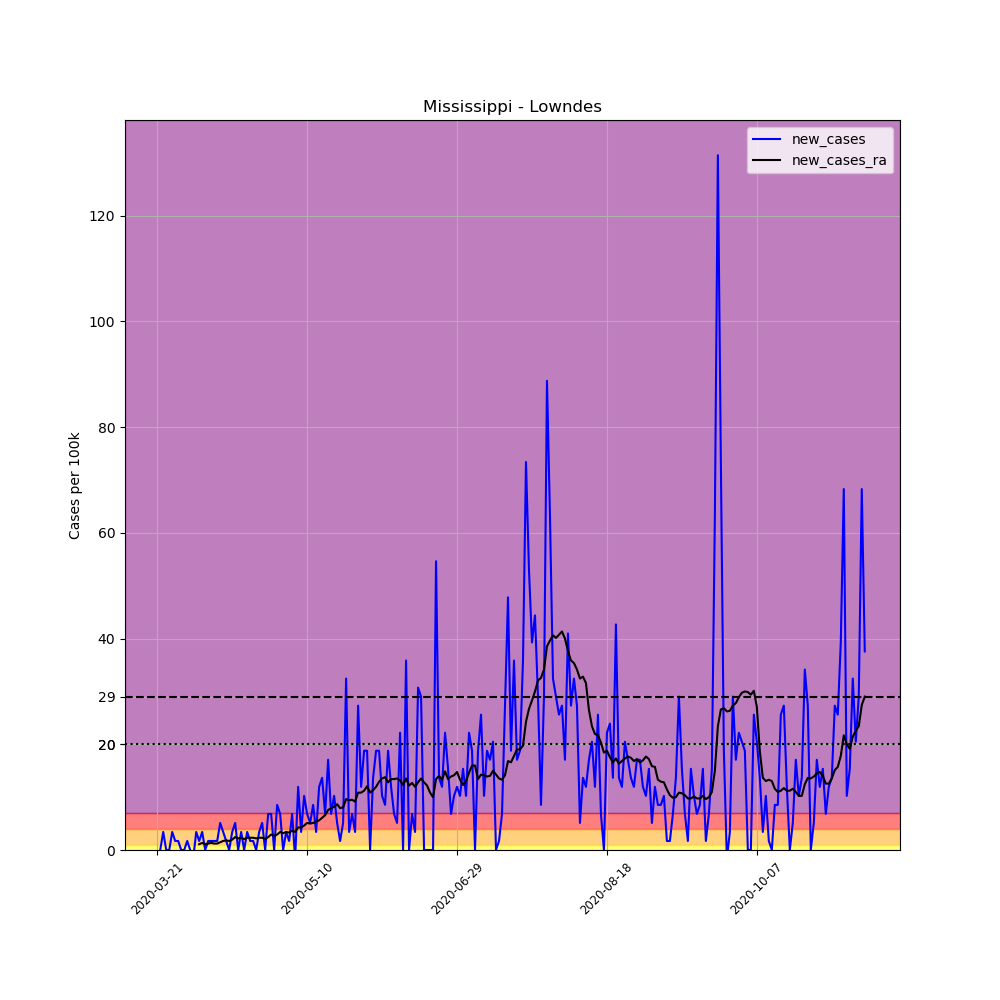

Data behind this chart, as committed beside it:
, date, county, state, fips, cases, deaths, COUNTY, STNAME, CTYNAME, POPESTIMATE2019, per_100k, new_cases, new_cases_ra
234211, 2020-03-21, Lowndes, Mississippi, 28087, 4, 0, 87, Mississippi, Lowndes, 58595, 6.827, , 
234212, 2020-03-22, Lowndes, Mississippi, 28087, 4, 0, 87, Mississippi, Lowndes, 58595, 6.827, 0.0, 
234213, 2020-03-23, Lowndes, Mississippi, 28087, 6, 0, 87, Mississippi, Lowndes, 58595, 10.24, 3.413, 
234214, 2020-03-24, Lowndes, Mississippi, 28087, 6, 0, 87, Mississippi, Lowndes, 58595, 10.24, 0.0, 
234215, 2020-03-25, Lowndes, Mississippi, 28087, 6, 0, 87, Mississippi, Lowndes, 58595, 10.24, 0.0, 
234216, 2020-03-26, Lowndes, Mississippi, 28087, 8, 0, 87, Mississippi, Lowndes, 58595, 13.65, 3.413, 
234217, 2020-03-27, Lowndes, Mississippi, 28087, 9, 0, 87, Mississippi, Lowndes, 58595, 15.36, 1.707, 
234218, 2020-03-28, Lowndes, Mississippi, 28087, 10, 0, 87, Mississippi, Lowndes, 58595, 17.07, 1.707, 
234219, 2020-03-29, Lowndes, Mississippi, 28087, 10, 0, 87, Mississippi, Lowndes, 58595, 17.07, 0.0, 
234220, 2020-03-30, Lowndes, Mississippi, 28087, 10, 0, 87, Mississippi, Lowndes, 58595, 17.07, 0.0, 
234221, 2020-03-31, Lowndes, Mississippi, 28087, 11, 0, 87, Mississippi, Lowndes, 58595, 18.77, 1.707, 
234222, 2020-04-01, Lowndes, Mississippi, 28087, 11, 0, 87, Mississippi, Lowndes, 58595, 18.77, 0.0, 
234223, 2020-04-02, Lowndes, Mississippi, 28087, 10, 0, 87, Mississippi, Lowndes, 58595, 17.07, -1.707, 
234224, 2020-04-03, Lowndes, Mississippi, 28087, 12, 0, 87, Mississippi, Lowndes, 58595, 20.48, 3.413, 
234225, 2020-04-04, Lowndes, Mississippi, 28087, 13, 0, 87, Mississippi, Lowndes, 58595, 22.19, 1.707, 1.097
234226, 2020-04-05, Lowndes, Mississippi, 28087, 15, 0, 87, Mississippi, Lowndes, 58595, 25.6, 3.413, 1.341
234227, 2020-04-06, Lowndes, Mississippi, 28087, 15, 0, 87, Mississippi, Lowndes, 58595, 25.6, 0.0, 1.097
234228, 2020-04-07, Lowndes, Mississippi, 28087, 16, 0, 87, Mississippi, Lowndes, 58595, 27.31, 1.707, 1.219
234229, 2020-04-08, Lowndes, Mississippi, 28087, 17, 0, 87, Mississippi, Lowndes, 58595, 29.01, 1.707, 1.341
234230, 2020-04-09, Lowndes, Mississippi, 28087, 18, 0, 87, Mississippi, Lowndes, 58595, 30.72, 1.707, 1.219
234231, 2020-04-10, Lowndes, Mississippi, 28087, 19, 0, 87, Mississippi, Lowndes, 58595, 32.43, 1.707, 1.219
234232, 2020-04-11, Lowndes, Mississippi, 28087, 22, 0, 87, Mississippi, Lowndes, 58595, 37.55, 5.12, 1.463
234233, 2020-04-12, Lowndes, Mississippi, 28087, 24, 0, 87, Mississippi, Lowndes, 58595, 40.96, 3.413, 1.707
234234, 2020-04-13, Lowndes, Mississippi, 28087, 25, 0, 87, Mississippi, Lowndes, 58595, 42.67, 1.707, 1.829
234235, 2020-04-14, Lowndes, Mississippi, 28087, 25, 0, 87, Mississippi, Lowndes, 58595, 42.67, 0.0, 1.707
234236, 2020-04-15, Lowndes, Mississippi, 28087, 27, 0, 87, Mississippi, Lowndes, 58595, 46.08, 3.413, 1.95
234237, 2020-04-16, Lowndes, Mississippi, 28087, 30, 0, 87, Mississippi, Lowndes, 58595, 51.2, 5.12, 2.438
234238, 2020-04-17, Lowndes, Mississippi, 28087, 30, 1, 87, Mississippi, Lowndes, 58595, 51.2, 0.0, 2.194
234239, 2020-04-18, Lowndes, Mississippi, 28087, 32, 1, 87, Mississippi, Lowndes, 58595, 54.61, 3.413, 2.316
234240, 2020-04-19, Lowndes, Mississippi, 28087, 32, 1, 87, Mississippi, Lowndes, 58595, 54.61, 0.0, 2.072
234241, 2020-04-20, Lowndes, Mississippi, 28087, 34, 1, 87, Mississippi, Lowndes, 58595, 58.03, 3.413, 2.316
234242, 2020-04-21, Lowndes, Mississippi, 28087, 35, 1, 87, Mississippi, Lowndes, 58595, 59.73, 1.707, 2.316
234243, 2020-04-22, Lowndes, Mississippi, 28087, 36, 1, 87, Mississippi, Lowndes, 58595, 61.44, 1.707, 2.316
234244, 2020-04-23, Lowndes, Mississippi, 28087, 36, 1, 87, Mississippi, Lowndes, 58595, 61.44, 0.0, 2.194
234245, 2020-04-24, Lowndes, Mississippi, 28087, 38, 2, 87, Mississippi, Lowndes, 58595, 64.85, 3.413, 2.316
234246, 2020-04-25, Lowndes, Mississippi, 28087, 41, 2, 87, Mississippi, Lowndes, 58595, 69.97, 5.12, 2.316
234247, 2020-04-26, Lowndes, Mississippi, 28087, 41, 2, 87, Mississippi, Lowndes, 58595, 69.97, 0.0, 2.072
234248, 2020-04-27, Lowndes, Mississippi, 28087, 45, 2, 87, Mississippi, Lowndes, 58595, 76.8, 6.827, 2.438
234249, 2020-04-28, Lowndes, Mississippi, 28087, 49, 2, 87, Mississippi, Lowndes, 58595, 83.62, 6.827, 2.926
234250, 2020-04-29, Lowndes, Mississippi, 28087, 49, 2, 87, Mississippi, Lowndes, 58595, 83.62, 0.0, 2.682
234251, 2020-04-30, Lowndes, Mississippi, 28087, 54, 2, 87, Mississippi, Lowndes, 58595, 92.16, 8.533, 2.926
234252, 2020-05-01, Lowndes, Mississippi, 28087, 58, 2, 87, Mississippi, Lowndes, 58595, 98.98, 6.827, 3.413
234253, 2020-05-02, Lowndes, Mississippi, 28087, 58, 2, 87, Mississippi, Lowndes, 58595, 98.98, 0.0, 3.169
234254, 2020-05-03, Lowndes, Mississippi, 28087, 60, 3, 87, Mississippi, Lowndes, 58595, 102.4, 3.413, 3.413
234255, 2020-05-04, Lowndes, Mississippi, 28087, 61, 3, 87, Mississippi, Lowndes, 58595, 104.1, 1.707, 3.291
234256, 2020-05-05, Lowndes, Mississippi, 28087, 65, 3, 87, Mississippi, Lowndes, 58595, 110.9, 6.827, 3.657
234257, 2020-05-06, Lowndes, Mississippi, 28087, 64, 3, 87, Mississippi, Lowndes, 58595, 109.2, -1.707, 3.413
234258, 2020-05-07, Lowndes, Mississippi, 28087, 71, 3, 87, Mississippi, Lowndes, 58595, 121.2, 11.95, 4.267
234259, 2020-05-08, Lowndes, Mississippi, 28087, 73, 3, 87, Mississippi, Lowndes, 58595, 124.6, 3.413, 4.267
234260, 2020-05-09, Lowndes, Mississippi, 28087, 79, 3, 87, Mississippi, Lowndes, 58595, 134.8, 10.24, 4.632
234261, 2020-05-10, Lowndes, Mississippi, 28087, 83, 3, 87, Mississippi, Lowndes, 58595, 141.7, 6.827, 5.12
234262, 2020-05-11, Lowndes, Mississippi, 28087, 86, 3, 87, Mississippi, Lowndes, 58595, 146.8, 5.12, 4.998
234263, 2020-05-12, Lowndes, Mississippi, 28087, 91, 3, 87, Mississippi, Lowndes, 58595, 155.3, 8.533, 5.12
234264, 2020-05-13, Lowndes, Mississippi, 28087, 93, 4, 87, Mississippi, Lowndes, 58595, 158.7, 3.413, 5.364
234265, 2020-05-14, Lowndes, Mississippi, 28087, 100, 4, 87, Mississippi, Lowndes, 58595, 170.7, 11.95, 5.607
234266, 2020-05-15, Lowndes, Mississippi, 28087, 108, 4, 87, Mississippi, Lowndes, 58595, 184.3, 13.65, 6.095
234267, 2020-05-16, Lowndes, Mississippi, 28087, 112, 4, 87, Mississippi, Lowndes, 58595, 191.1, 6.827, 6.583
234268, 2020-05-17, Lowndes, Mississippi, 28087, 122, 5, 87, Mississippi, Lowndes, 58595, 208.2, 17.07, 7.558
234269, 2020-05-18, Lowndes, Mississippi, 28087, 126, 6, 87, Mississippi, Lowndes, 58595, 215, 6.827, 7.924
234270, 2020-05-19, Lowndes, Mississippi, 28087, 132, 6, 87, Mississippi, Lowndes, 58595, 225.3, 10.24, 8.167
... 177 more rows
